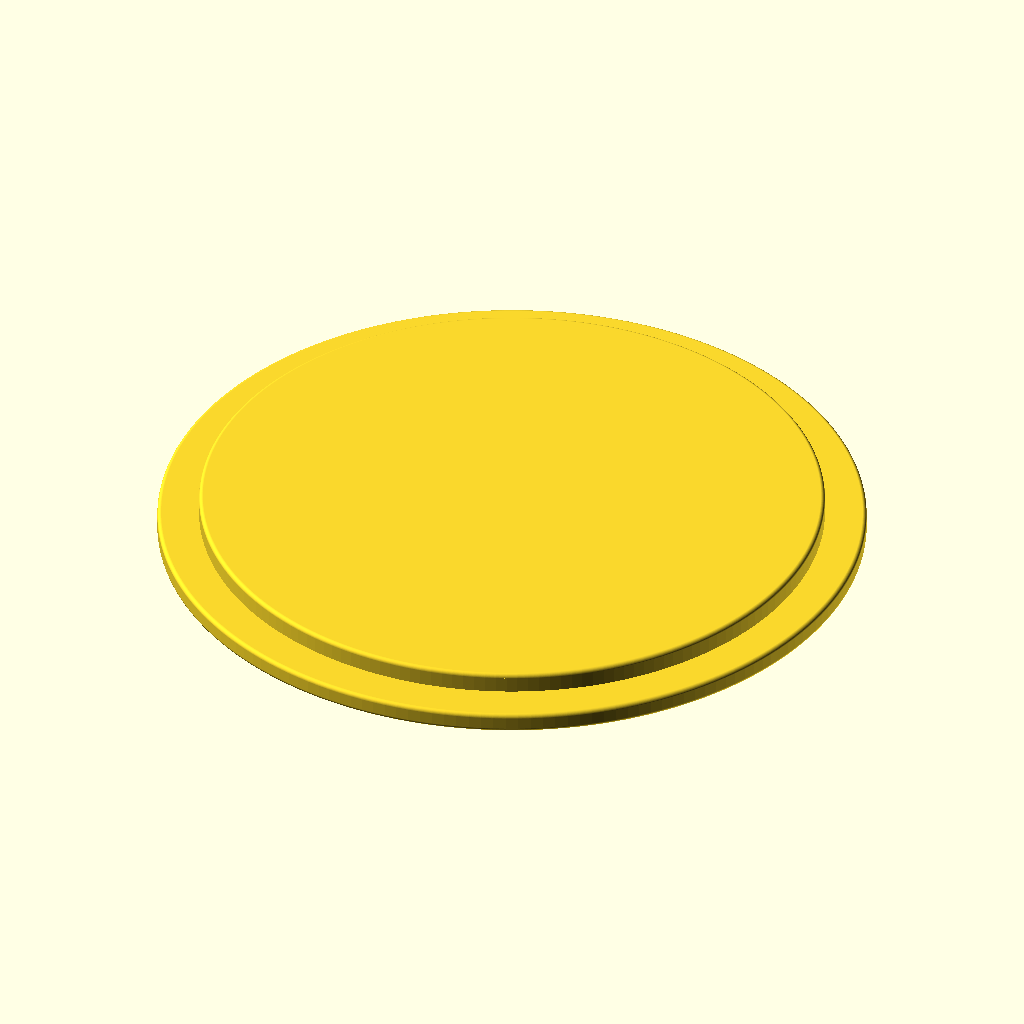
Cell 1 — every parameter at its default value.
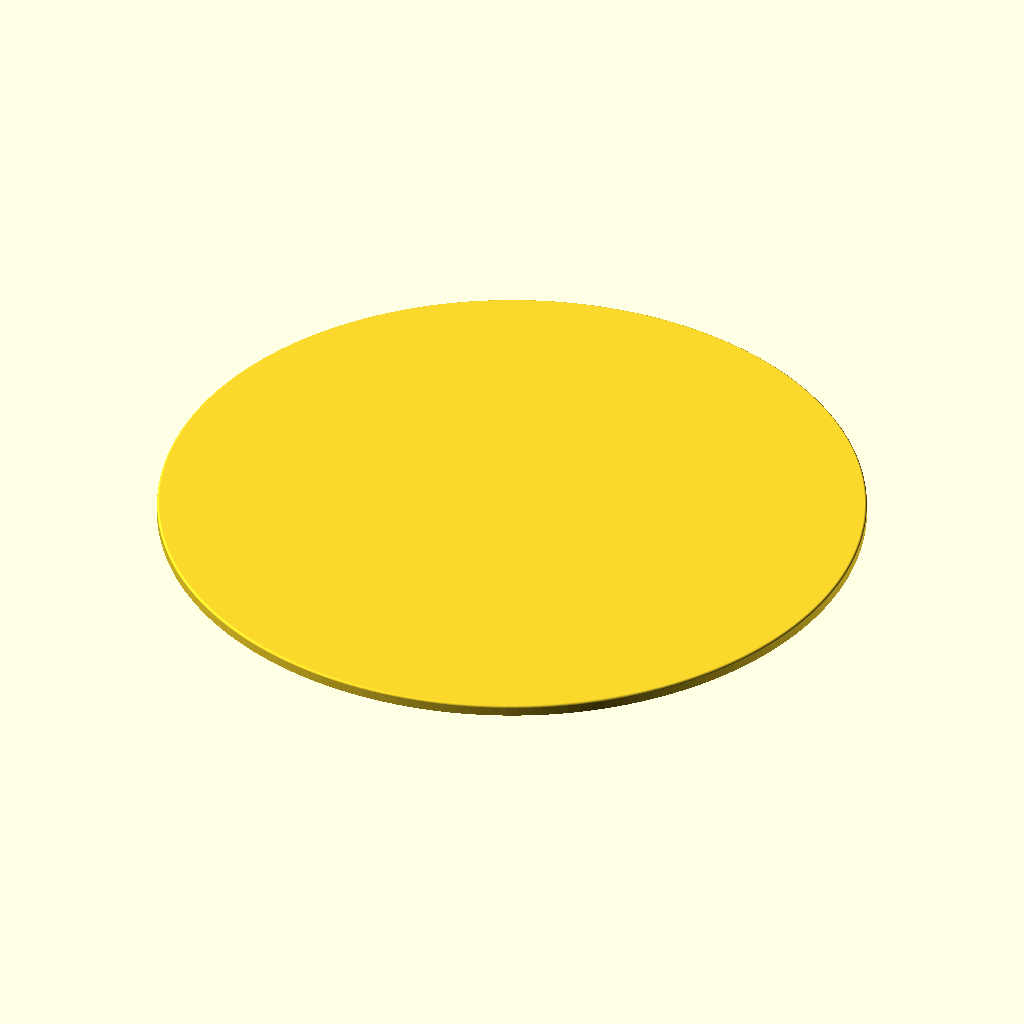
Cell 2 — d1 set to 150, the other parameters unchanged.
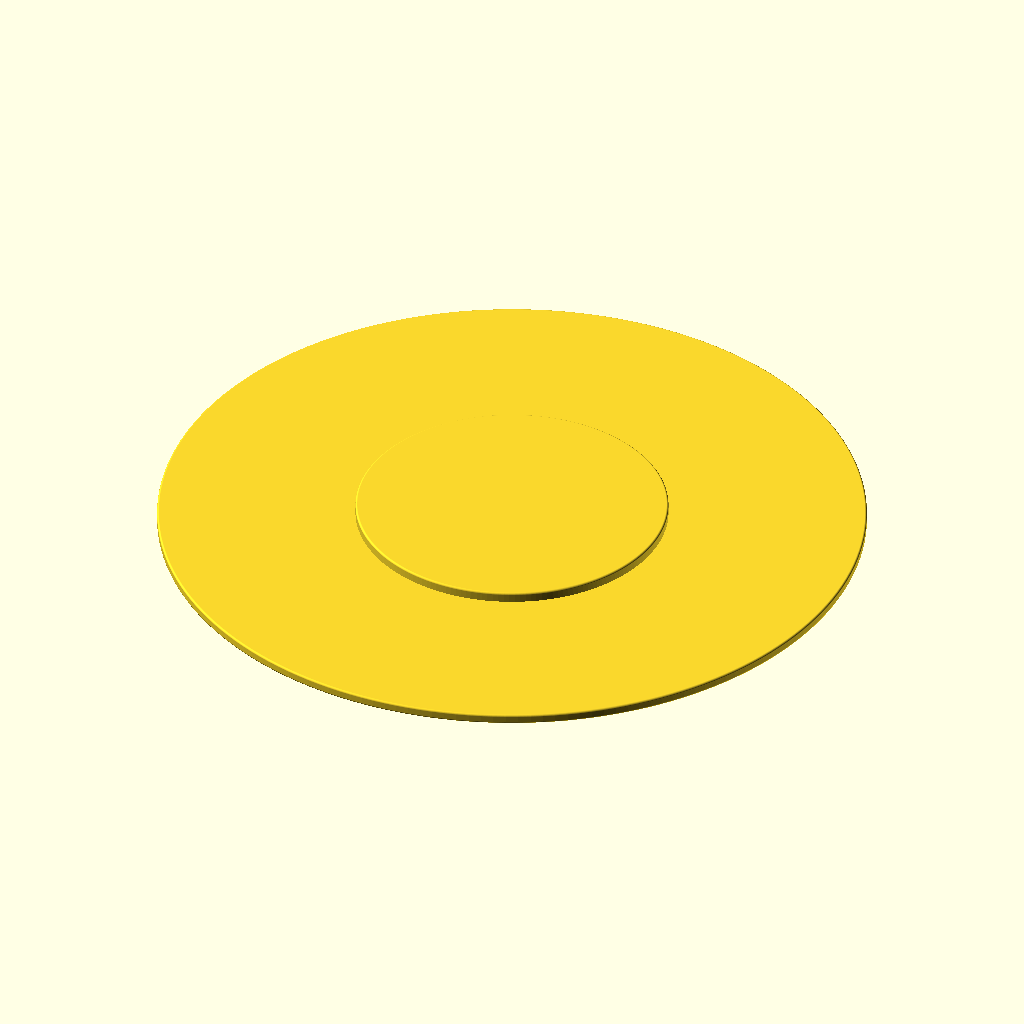
Cell 3: d2 = 170 (everything else at default).
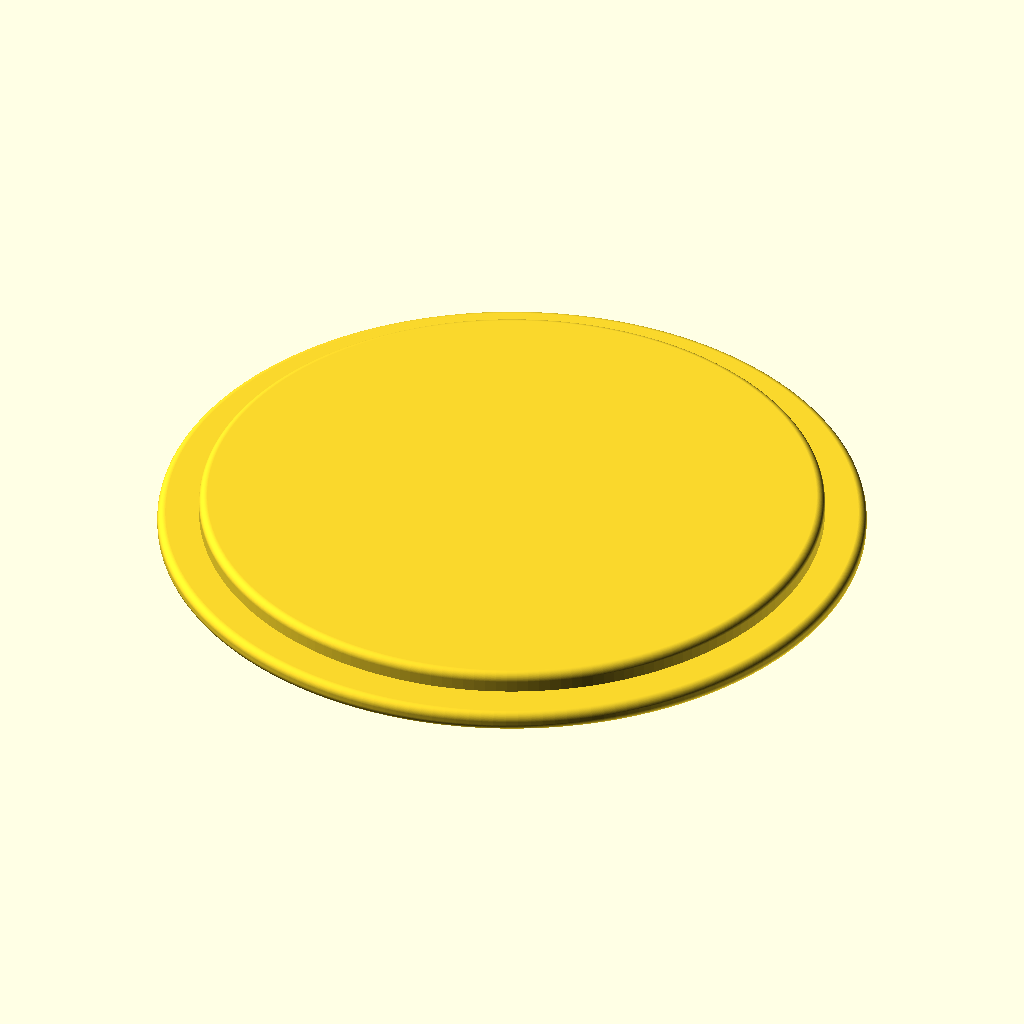
Cell 4: the same model with r = 1.
All cells are drawn from the same view direction (rotation 55°, 0°, 25°, orthographic, colour scheme Cornfield), but the view is re-fitted for each cell, so position and scale can differ between cells as well as the parameter.
Source of the model, Weizenglasdeckel.scad:
// Weizenglasdeckel

$fn=180;

d1=75;
d2=85;
r=0.5;

translate([0,0,r])
minkowski() {
  cylinder(h=2.4-r*2, d=d2-r*2);
  sphere(r=r);
}
translate([0,0,2.4])
union() {
  cylinder(h=2.4-r, d=d1);
  translate([0,0,2.4-r])
  rotate_extrude()
    union() {
      square([d1/2-r, r]);
      translate([d1/2-r, 0])
        intersection() {
          square([r, r]);
          circle(r=r);
        }
    }
}
Customizer parameters (derived from the source; name, type, default, range or options):
d1: number, default 75
d2: number, default 85
r: number, default 0.5
